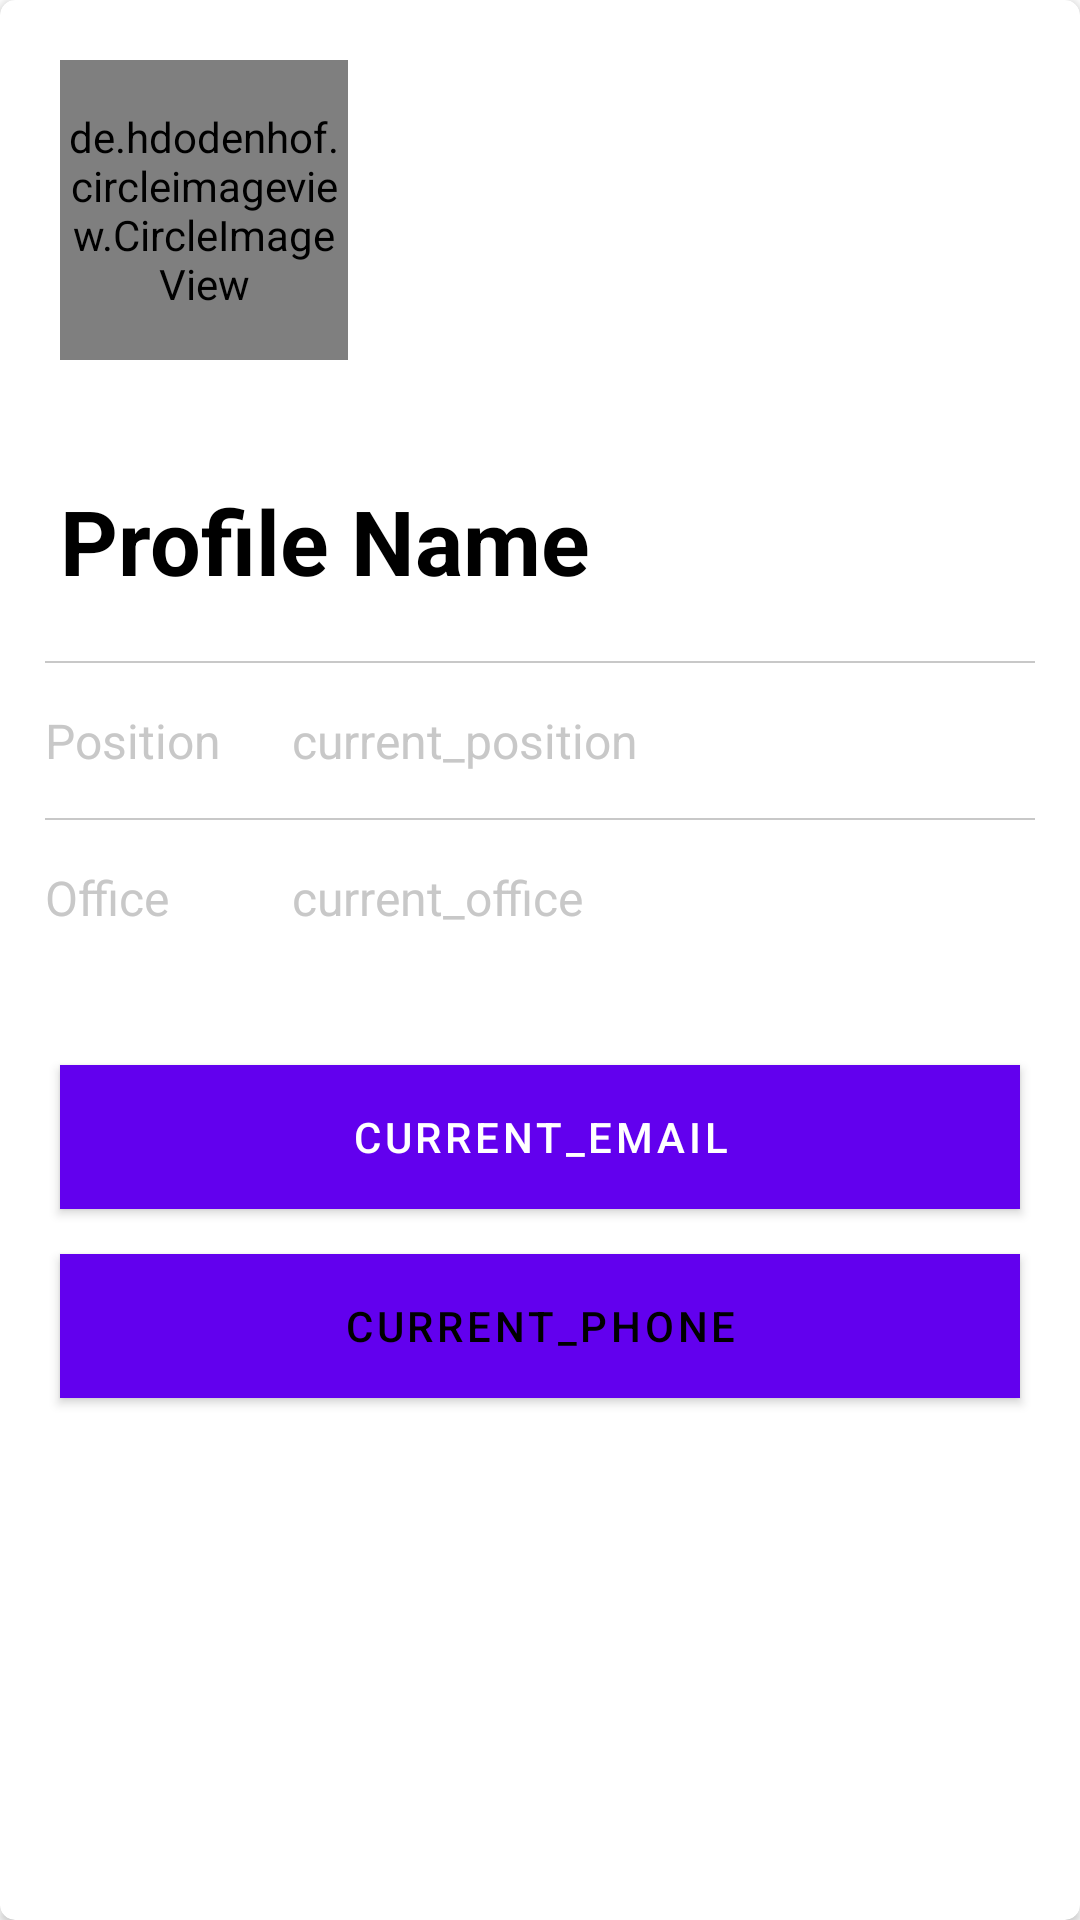

Layout XML and referenced resources for this Android screen:
<!-- AndroidManifest.xml: application theme Theme.WePlaySupport -->
<!-- res/layout/member_card_view.xml -->
<?xml version="1.0" encoding="utf-8"?>
<androidx.cardview.widget.CardView xmlns:android="http://schemas.android.com/apk/res/android"
    xmlns:tools="http://schemas.android.com/tools"
    android:layout_width="match_parent"
    android:layout_height="wrap_content"
    xmlns:app="http://schemas.android.com/apk/res-auto"
    android:layout_margin="5dp"
    android:background="@color/white"
    app:cardCornerRadius="5dp"
    >
    <LinearLayout
        android:layout_width="match_parent"
        android:layout_height="wrap_content"
        android:orientation="vertical">
        <de.hdodenhof.circleimageview.CircleImageView
            xmlns:app="http://schemas.android.com/apk/res-auto"
            android:id="@+id/profile_image"
            android:layout_width="96dp"
            android:layout_height="100dp"
            android:layout_margin="20dp"
            android:src="@drawable/team1"
            />
        <TextView
            android:id="@+id/user_name"
            android:layout_width="wrap_content"
            android:layout_height="wrap_content"
            android:text="Profile Name"
            android:textColor="@color/black"
            android:textSize="30sp"
            android:layout_margin="20dp"
            android:textStyle="bold"
            />
        <ImageView
            android:layout_marginStart="15dp"
            android:layout_marginEnd="15dp"
            android:layout_width="match_parent"
            android:layout_height="0.5dp"
            android:background="@color/grey"/>
        <LinearLayout
            android:layout_margin="5dp"
            android:layout_width="match_parent"
            android:padding="10dp"
            android:orientation="horizontal"
            android:layout_height="wrap_content">
            <TextView
                android:layout_width="0dp"
                android:layout_weight="1"
                android:layout_height="wrap_content"
                android:text="Position"
                android:textColor="@color/grey"
                android:textSize="16sp"/>
            <TextView
                android:id="@+id/team_position_text"
                android:layout_width="0dp"
                android:layout_weight="3"
                android:layout_height="wrap_content"
                android:text="current_position"
                android:textColor="@color/grey"
                android:textSize="16sp"/>

        </LinearLayout>
        <ImageView
            android:layout_marginStart="15dp"
            android:layout_marginEnd="15dp"
            android:layout_width="match_parent"
            android:layout_height="0.5dp"
            android:background="@color/grey"/>
        <LinearLayout
            android:layout_marginStart="5dp"
            android:layout_marginEnd="5dp"
            android:layout_marginTop="5dp"
            android:layout_width="match_parent"
            android:padding="10dp"
            android:orientation="horizontal"
            android:layout_marginBottom="30dp"
            android:layout_height="wrap_content">
            <TextView
                android:layout_width="0dp"
                android:layout_weight="1"
                android:layout_height="wrap_content"
                android:text="Office"
                android:textColor="@color/grey"
                android:textSize="16sp"/>
            <TextView
                android:id="@+id/team_office_text"
                android:layout_width="0dp"
                android:layout_weight="3"
                android:layout_height="wrap_content"
                android:text="current_office"
                android:textColor="@color/grey"
                android:textSize="16sp"/>

        </LinearLayout>
        <com.google.android.material.button.MaterialButton
            android:id="@+id/team_email_button"
            android:layout_width="match_parent"
            android:layout_height="wrap_content"
            android:layout_marginTop="5dp"
            android:layout_marginBottom="10dp"
            android:layout_marginStart="20dp"
            android:layout_marginEnd="20dp"
            android:text="current_email"
            android:background="@color/red"/>
        <com.google.android.material.button.MaterialButton
            android:id="@+id/team_phone_button"
            android:layout_width="match_parent"
            android:layout_height="wrap_content"
            android:layout_marginTop="5dp"
            android:layout_marginBottom="10dp"
            android:layout_marginStart="20dp"
            android:layout_marginEnd="20dp"
            android:text="current_phone"
            android:textColor="@color/black"
            android:background="@color/white">

        </com.google.android.material.button.MaterialButton>
    </LinearLayout>
</androidx.cardview.widget.CardView>
<!-- resources referenced by this layout -->
<resources>
  <color name="black">#FF000000</color>
  <color name="grey">#C8C8C8</color>
  <color name="red">#FF0000</color>
  <color name="white">#FFFFFFFF</color>
  <style name="Theme.WePlaySupport" parent="Theme.MaterialComponents.DayNight.DarkActionBar">
          
          <item name="colorPrimary">@color/purple_500</item>
          <item name="colorPrimaryVariant">@color/purple_700</item>
          <item name="colorOnPrimary">@color/white</item>
          
          <item name="colorSecondary">@color/teal_200</item>
          <item name="colorSecondaryVariant">@color/teal_700</item>
          <item name="colorOnSecondary">@color/black</item>
          
          <item name="android:statusBarColor" tools:targetApi="l">?attr/colorPrimaryVariant</item>
          
      </style>
  <color name="purple_500">#FF6200EE</color>
  <color name="purple_700">#FF3700B3</color>
  <color name="teal_200">#FF03DAC5</color>
  <color name="teal_700">#FF018786</color>
</resources>
